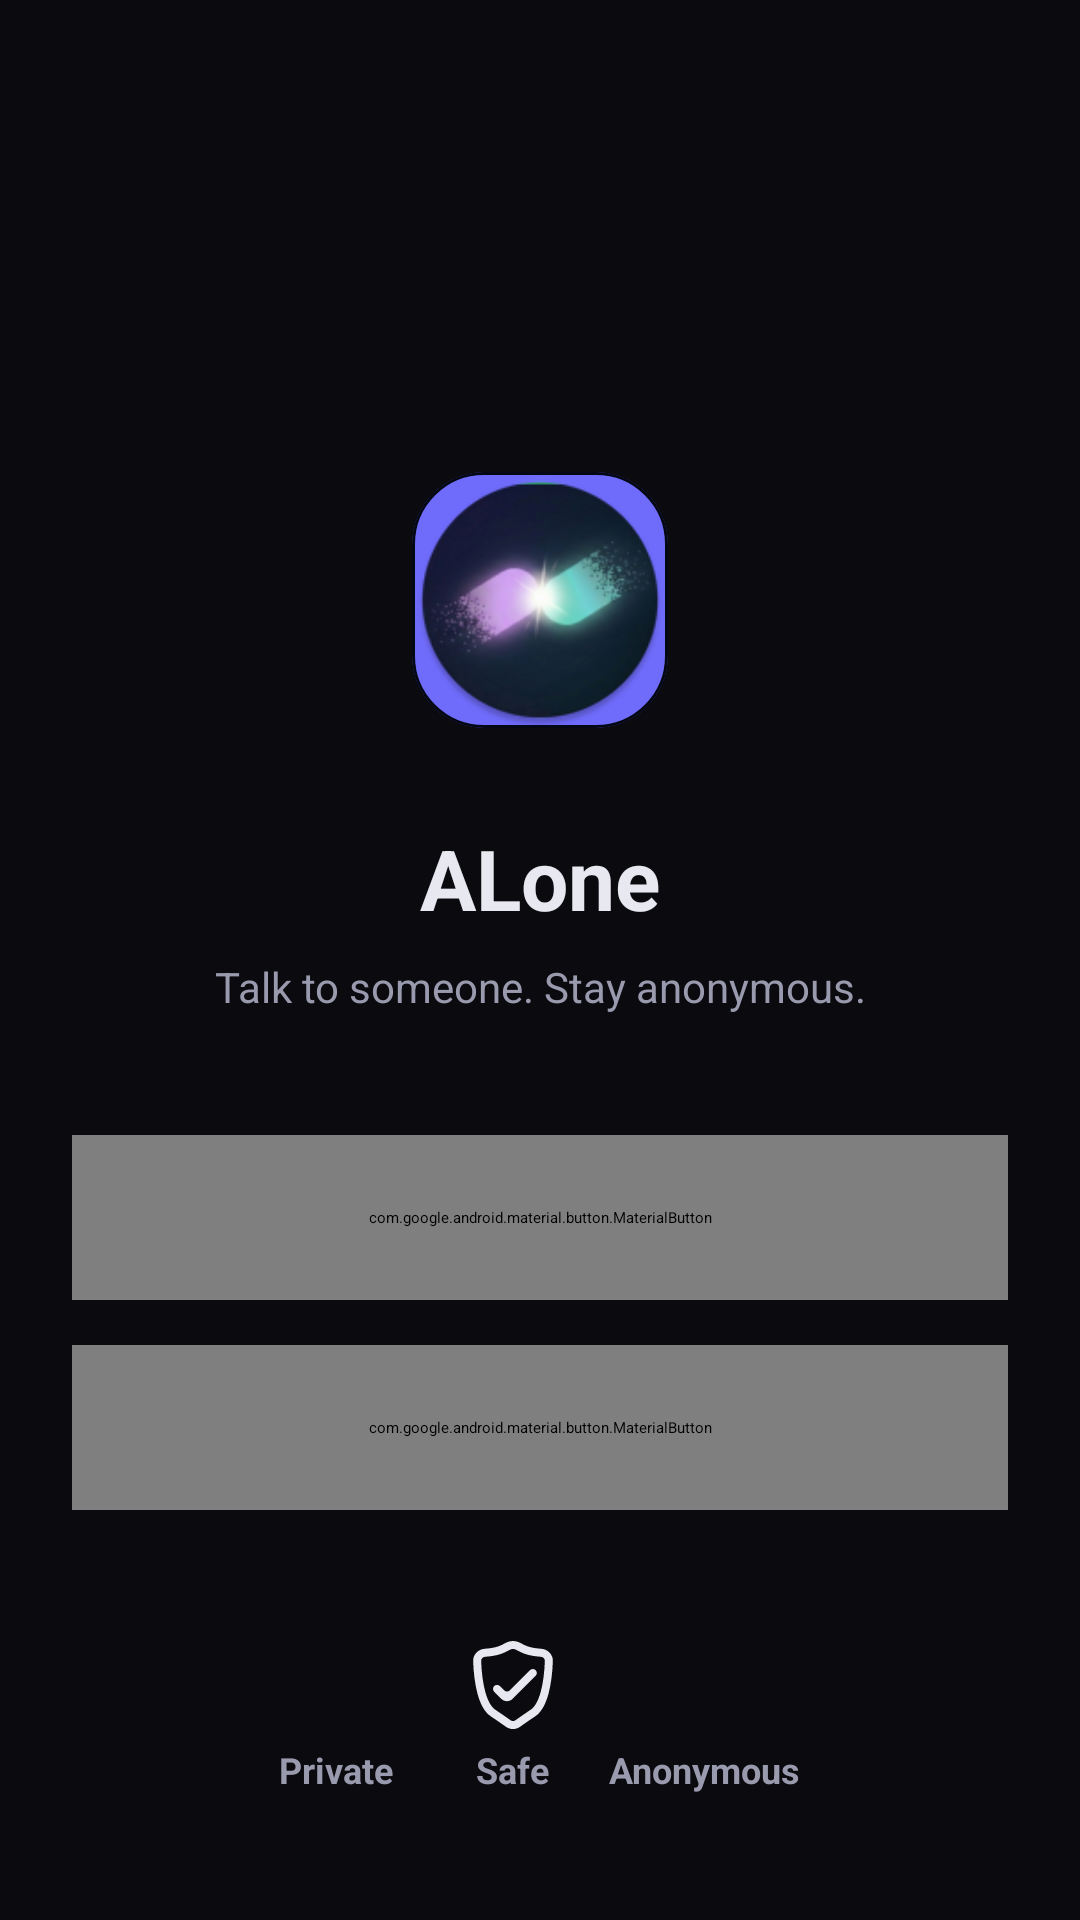

Reconstruct the res/layout file that produces this screen, plus the resources it refers to.
<!-- AndroidManifest.xml: application theme Theme.Alone -->
<!-- res/layout/activity_get_started.xml -->
<?xml version="1.0" encoding="utf-8"?>
<androidx.constraintlayout.widget.ConstraintLayout xmlns:android="http://schemas.android.com/apk/res/android"
    xmlns:app="http://schemas.android.com/apk/res-auto"
    xmlns:tools="http://schemas.android.com/tools"
    android:layout_width="match_parent"
    android:layout_height="match_parent"
    android:background="#0A0A0F"
    tools:context=".GetStartedActivity">

    
    <androidx.cardview.widget.CardView
        android:id="@+id/iconCard"
        android:layout_width="100dp"
        android:layout_height="100dp"
        app:cardCornerRadius="24dp"
        app:cardUseCompatPadding="true"
        android:elevation="20dp"
        app:cardBackgroundColor="#706CFB"
        app:layout_constraintTop_toTopOf="parent"
        app:layout_constraintStart_toStartOf="parent"
        app:layout_constraintEnd_toEndOf="parent"
        android:layout_marginTop="150dp">

        <com.google.android.material.imageview.ShapeableImageView
            android:id="@+id/imageLogo"
            android:layout_width="match_parent"
            android:layout_height="match_parent"
            android:src="@mipmap/app_logo_round"
            android:contentDescription="@string/app_name"
            app:shapeAppearanceOverlay="@style/RoundedLogoShape"
            app:strokeColor="@color/dark_bg"
            android:elevation="10dp"
            android:outlineAmbientShadowColor="@color/purple_900"
            app:strokeWidth="2dp" />
    </androidx.cardview.widget.CardView>

    
    <TextView
        android:id="@+id/title"
        android:layout_width="wrap_content"
        android:layout_height="wrap_content"
        android:text="ALone"
        android:textColor="#E8E8F0"
        android:textSize="28sp"
        android:textStyle="bold"
        app:layout_constraintTop_toBottomOf="@id/iconCard"
        app:layout_constraintStart_toStartOf="parent"
        app:layout_constraintEnd_toEndOf="parent"
        android:layout_marginTop="24dp" />

    
    <TextView
        android:id="@+id/subtitle"
        android:layout_width="wrap_content"
        android:layout_height="wrap_content"
        android:text="Talk to someone. Stay anonymous."
        android:textColor="#9A9AAF"
        android:textSize="14sp"
        app:layout_constraintTop_toBottomOf="@id/title"
        app:layout_constraintStart_toStartOf="parent"
        app:layout_constraintEnd_toEndOf="parent"
        android:layout_marginTop="8dp" />

    
    <com.google.android.material.button.MaterialButton
        android:id="@+id/btnLogin"
        android:layout_width="0dp"
        android:layout_height="55dp"
        android:layout_marginHorizontal="24dp"
        android:layout_marginTop="40dp"
        android:text="Login"
        android:elevation="20dp"
        android:shadowColor="@color/purple_900"
        android:textAllCaps="false"
        android:textColor="#FFFFFF"
        android:textSize="20sp"
        android:textStyle="bold"
        android:letterSpacing="0.2"
        app:layout_constraintTop_toBottomOf="@id/subtitle"
        app:layout_constraintStart_toStartOf="parent"
        app:layout_constraintEnd_toEndOf="parent"
        app:cornerRadius="15dp"
        app:backgroundTint="#706CFB" />

    
    <com.google.android.material.button.MaterialButton
        android:id="@+id/btnSignup"
        android:layout_width="0dp"
        android:layout_height="55dp"
        android:layout_marginHorizontal="24dp"
        android:layout_marginTop="15dp"
        android:text="Sign Up"
        android:textAllCaps="false"
        android:textColor="#E8E8F0"
        android:textSize="20sp"
        android:elevation="20dp"
        android:textStyle="bold"
        android:letterSpacing="0.2"
        android:shadowColor="@color/purple_900"
        app:layout_constraintTop_toBottomOf="@id/btnLogin"
        app:layout_constraintStart_toStartOf="parent"
        app:layout_constraintEnd_toEndOf="parent"
        app:cornerRadius="15dp"
        app:backgroundTint="#171720"
        app:strokeWidth="1dp"
        app:strokeColor="#2A2A35" />

    
    <LinearLayout
        android:id="@+id/bottomRow"
        android:layout_width="wrap_content"
        android:layout_height="wrap_content"
        android:gravity="center_horizontal"
        android:orientation="horizontal"
        app:layout_constraintTop_toBottomOf="@id/btnSignup"
        app:layout_constraintStart_toStartOf="parent"
        app:layout_constraintEnd_toEndOf="parent"
        app:layout_constraintBottom_toBottomOf="parent">

    
        <LinearLayout
            android:layout_width="wrap_content"
            android:layout_height="wrap_content"
            android:gravity="center"
            android:orientation="vertical"
            android:padding="8dp">

            <ImageView
                android:layout_width="32dp"
                android:layout_height="32dp"
                android:src="@drawable/ic_lock"
                app:tint="#E8E8F0" />

            <TextView
                android:layout_width="wrap_content"
                android:layout_height="wrap_content"
                android:layout_marginTop="4dp"
                android:text="Private"
                android:textColor="#9A9AAF"
                android:textStyle="bold"
                android:textSize="12sp" />
        </LinearLayout>

        
        <LinearLayout
            android:layout_width="wrap_content"
            android:layout_height="wrap_content"
            android:gravity="center"
            android:layout_marginStart="8dp"
            android:orientation="vertical"
            android:padding="8dp">

            <ImageView
                android:layout_width="32dp"
                android:layout_height="32dp"
                android:src="@drawable/ic_shield"
                app:tint="#E8E8F0" />

            <TextView
                android:layout_width="wrap_content"
                android:layout_height="wrap_content"
                android:layout_marginTop="4dp"
                android:text="Safe"
                android:textStyle="bold"
                android:textColor="#9A9AAF"
                android:textSize="12sp" />
        </LinearLayout>

        
        <LinearLayout
            android:layout_width="wrap_content"
            android:layout_height="wrap_content"
            android:gravity="center"
            android:orientation="vertical"
            android:padding="8dp">

            <ImageView
                android:layout_width="32dp"
                android:layout_height="32dp"
                android:src="@drawable/ic_ghost"
                app:tint="#E8E8F0" />

            <TextView
                android:layout_width="wrap_content"
                android:layout_height="wrap_content"
                android:layout_marginTop="4dp"
                android:text="Anonymous"
                android:textStyle="bold"
                android:textColor="#9A9AAF"
                android:textSize="12sp" />
        </LinearLayout>

    </LinearLayout>

</androidx.constraintlayout.widget.ConstraintLayout>
<!-- resources referenced by this layout -->
<resources>
  <color name="dark_bg">#040814</color>
  <color name="purple_900">#c79af5</color>
  <!-- drawable ic_shield (drawable) -->
  <vector xmlns:android="http://schemas.android.com/apk/res/android"
      android:width="800dp"
      android:height="800dp"
      android:viewportWidth="24"
      android:viewportHeight="24">
    <path
        android:pathData="M16.245,8.293C16.636,7.902 17.269,7.902 17.659,8.293C18.05,8.683 18.05,9.317 17.659,9.707L11.904,15.461C11.123,16.242 9.857,16.242 9.076,15.461L7.293,13.678C6.902,13.287 6.902,12.654 7.293,12.264C7.683,11.873 8.317,11.873 8.707,12.264L9.784,13.34C10.174,13.731 10.807,13.731 11.198,13.34L16.245,8.293Z"
        android:fillColor="#0F0F0F"/>
    <path
        android:pathData="M12,1.002C11.027,1.002 10.302,1.395 9.686,1.728C9.543,1.806 9.405,1.88 9.272,1.946C8.497,2.327 7.323,2.78 4.935,2.941C3.368,3.047 1.974,4.323 2.037,6.038C2.139,8.859 2.467,11.744 3.125,14.176C3.769,16.556 4.788,18.727 6.445,19.832C8.03,20.889 9.333,21.804 10.205,22.429C11.276,23.197 12.724,23.197 13.795,22.429C14.667,21.804 15.97,20.889 17.555,19.832C19.212,18.727 20.231,16.556 20.875,14.176C21.533,11.745 21.861,8.859 21.963,6.038C22.026,4.323 20.632,3.047 19.065,2.941C16.677,2.78 15.503,2.327 14.728,1.946C14.595,1.88 14.457,1.806 14.314,1.728C13.698,1.395 12.973,1.002 12,1.002ZM5.07,4.937C7.703,4.759 9.133,4.243 10.155,3.741C10.447,3.597 10.672,3.477 10.858,3.379C11.365,3.11 11.569,3.002 12,3.002C12.431,3.002 12.635,3.11 13.142,3.379C13.328,3.477 13.553,3.597 13.845,3.741C14.867,4.243 16.297,4.759 18.93,4.937C19.567,4.98 19.983,5.472 19.965,5.965C19.865,8.701 19.549,11.422 18.945,13.654C18.326,15.938 17.465,17.488 16.445,18.168C14.839,19.239 13.516,20.168 12.629,20.804C12.255,21.072 11.745,21.072 11.37,20.804C10.484,20.168 9.161,19.239 7.555,18.168C6.535,17.488 5.673,15.938 5.055,13.654C4.451,11.422 4.135,8.701 4.035,5.965C4.017,5.472 4.433,4.98 5.07,4.937Z"
        android:fillColor="#0F0F0F"
        android:fillType="evenOdd"/>
  </vector>
  <!-- mipmap app_logo_round: webp bitmap (mipmap-hdpi, 5742 bytes) -->
  <string name="app_name">ALone</string>
  <style name="RoundedLogoShape">
          <item name="cornerFamily">rounded</item>
          <item name="cornerSize">24dp</item> 
      </style>
</resources>
